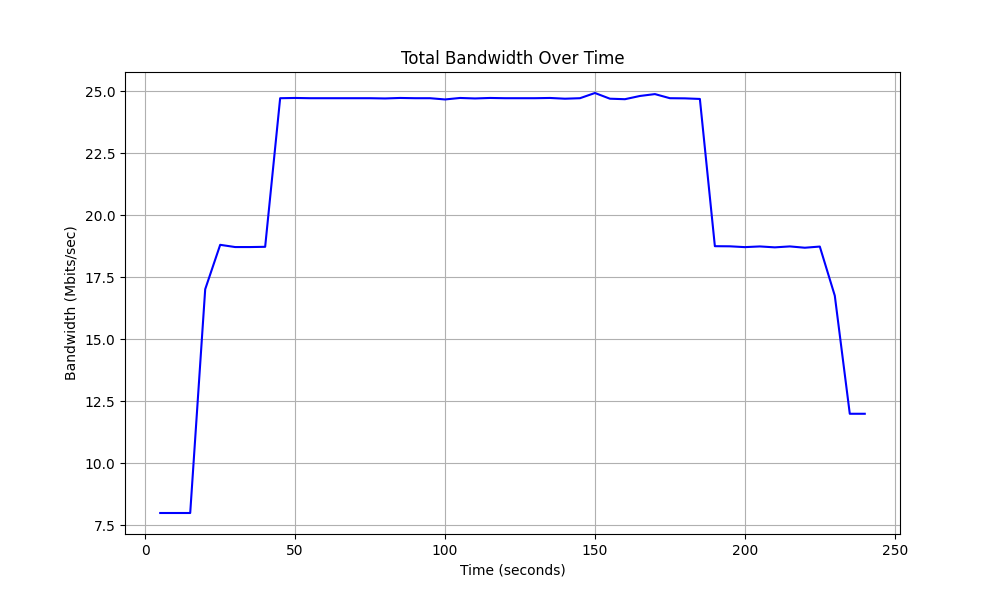

The data file committed next to this chart (first rows):
Time, Total Bandwidth
5.0, 8.0
10.0, 8.0
15.0, 8.0
20.0, 17.02
25.0, 18.81
30.0, 18.72
35.0, 18.72
40.0, 18.73
45.0, 24.72
50.0, 24.73
55.0, 24.72
60.0, 24.72
65.0, 24.72
70.0, 24.72
75.0, 24.72
80.0, 24.71
85.0, 24.73
90.0, 24.72
95.0, 24.72
100.0, 24.67
105.0, 24.73
110.0, 24.71
115.0, 24.73
120.0, 24.72
125.0, 24.72
130.0, 24.72
135.0, 24.73
140.0, 24.7
145.0, 24.72
150.0, 24.93
155.0, 24.7
160.0, 24.68
165.0, 24.81
170.0, 24.89
175.0, 24.72
180.0, 24.71
185.0, 24.69
190.0, 18.76
195.0, 18.75
200.0, 18.72
205.0, 18.74
210.0, 18.71
215.0, 18.75
220.0, 18.69
225.0, 18.74
230.0, 16.76
235.0, 12.0
240.0, 12.0
